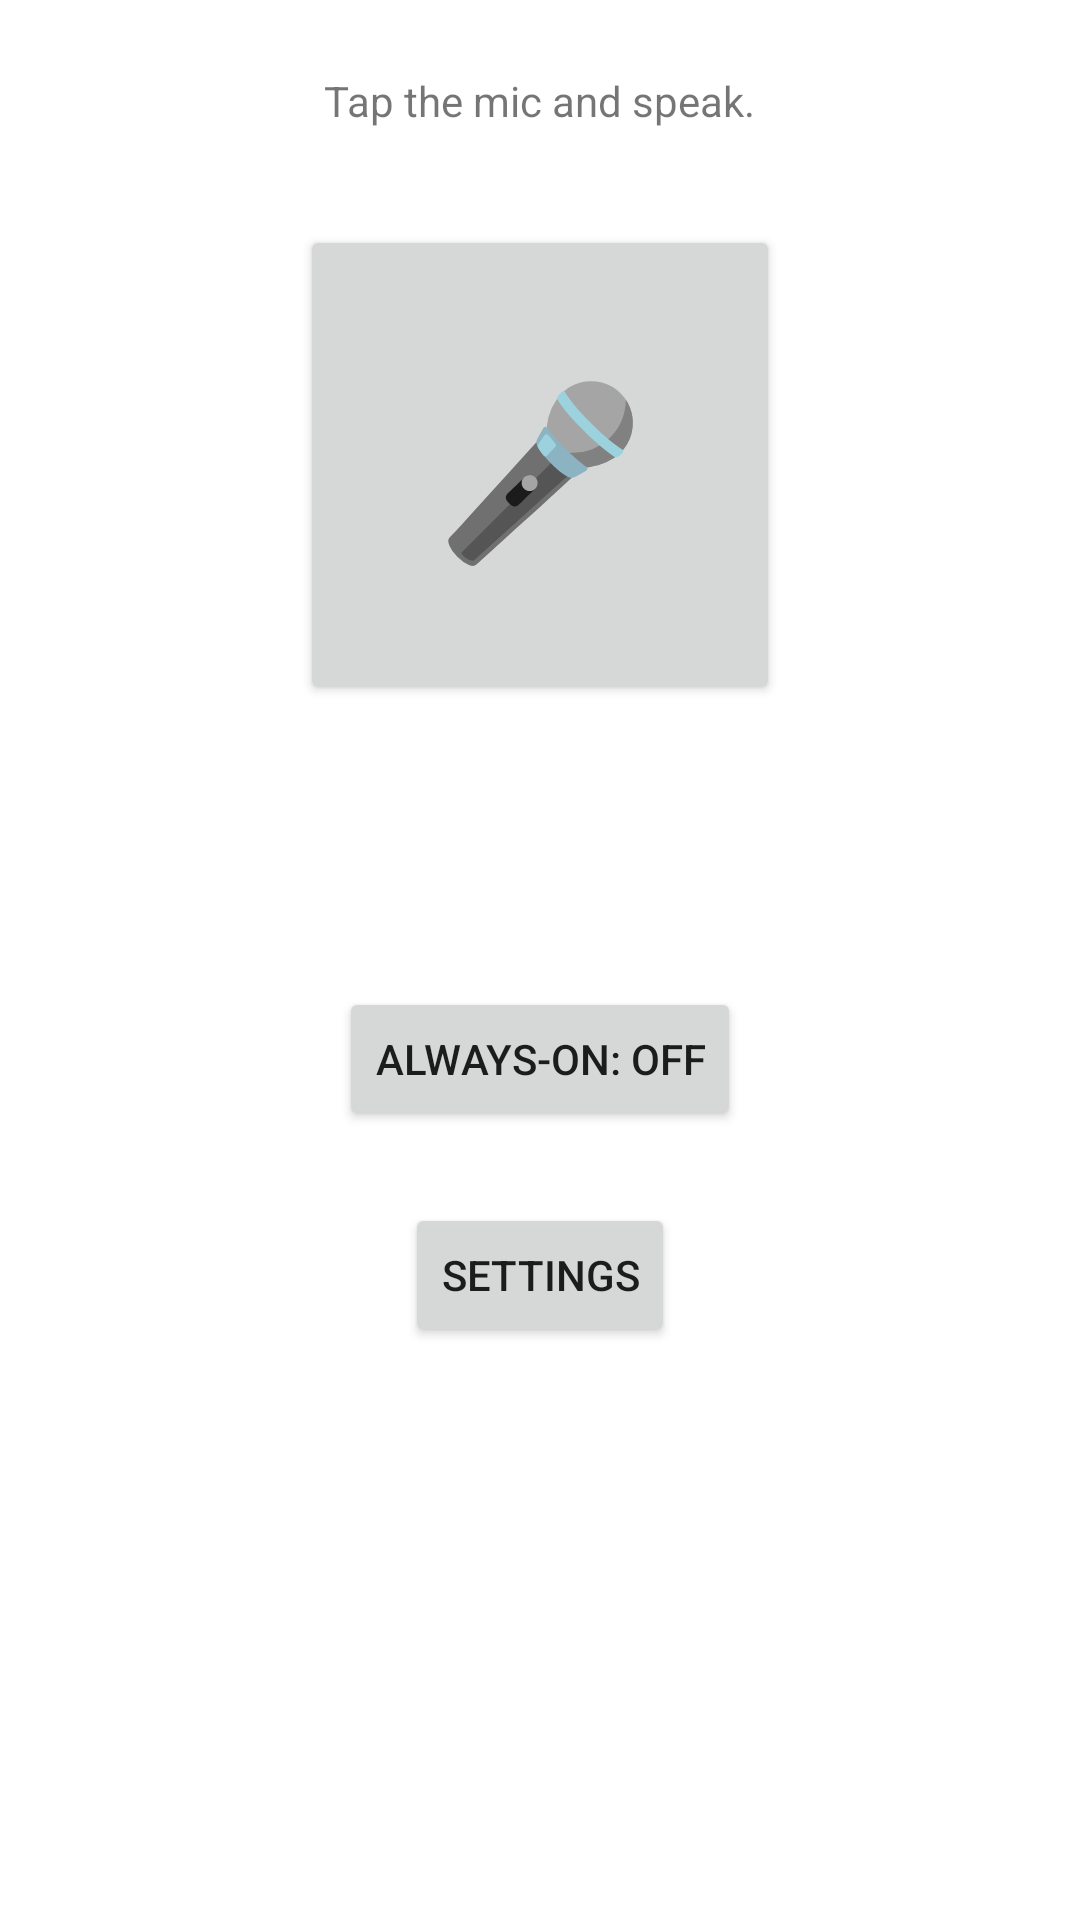

Write the Android layout XML for this screen, with the resource values it uses.
<!-- AndroidManifest.xml: application theme Theme.Sahayak -->
<!-- res/layout/activity_main.xml -->
<?xml version="1.0" encoding="utf-8"?>
<LinearLayout xmlns:android="http://schemas.android.com/apk/res/android"
    android:layout_width="match_parent"
    android:layout_height="match_parent"
    android:orientation="vertical"
    android:padding="24dp"
    android:gravity="center_horizontal">

    <TextView
        android:id="@+id/statusText"
        android:layout_width="wrap_content"
        android:layout_height="wrap_content"
        android:text="Tap the mic and speak."
        android:textSize="14sp" />

    <Button
        android:id="@+id/micButton"
        android:layout_width="160dp"
        android:layout_height="160dp"
        android:layout_marginTop="32dp"
        android:text="🎤"
        android:textSize="56sp" />

    <TextView
        android:id="@+id/heardText"
        android:layout_width="match_parent"
        android:layout_height="wrap_content"
        android:layout_marginTop="24dp"
        android:text=""
        android:textSize="16sp" />

    <TextView
        android:id="@+id/replyText"
        android:layout_width="match_parent"
        android:layout_height="wrap_content"
        android:layout_marginTop="8dp"
        android:text=""
        android:textSize="18sp" />

    <EditText
        android:id="@+id/typeBox"
        android:layout_width="match_parent"
        android:layout_height="wrap_content"
        android:layout_marginTop="16dp"
        android:hint="Or type a command…"
        android:visibility="gone" />

    <Button
        android:id="@+id/sendButton"
        android:layout_width="wrap_content"
        android:layout_height="wrap_content"
        android:layout_marginTop="8dp"
        android:text="Send"
        android:visibility="gone" />

    <Button
        android:id="@+id/alwaysOnButton"
        android:layout_width="wrap_content"
        android:layout_height="wrap_content"
        android:layout_marginTop="16dp"
        android:text="Always-on: OFF" />

    <Button
        android:id="@+id/settingsButton"
        android:layout_width="wrap_content"
        android:layout_height="wrap_content"
        android:layout_marginTop="24dp"
        android:text="Settings" />
</LinearLayout>
<!-- resources referenced by this layout -->
<resources>
  <style name="Theme.Sahayak" parent="Theme.MaterialComponents.DayNight.DarkActionBar">
          <item name="colorPrimary">#6D28D9</item>
          <item name="colorPrimaryVariant">#5B21B6</item>
          <item name="colorOnPrimary">#FFFFFF</item>
      </style>
</resources>
